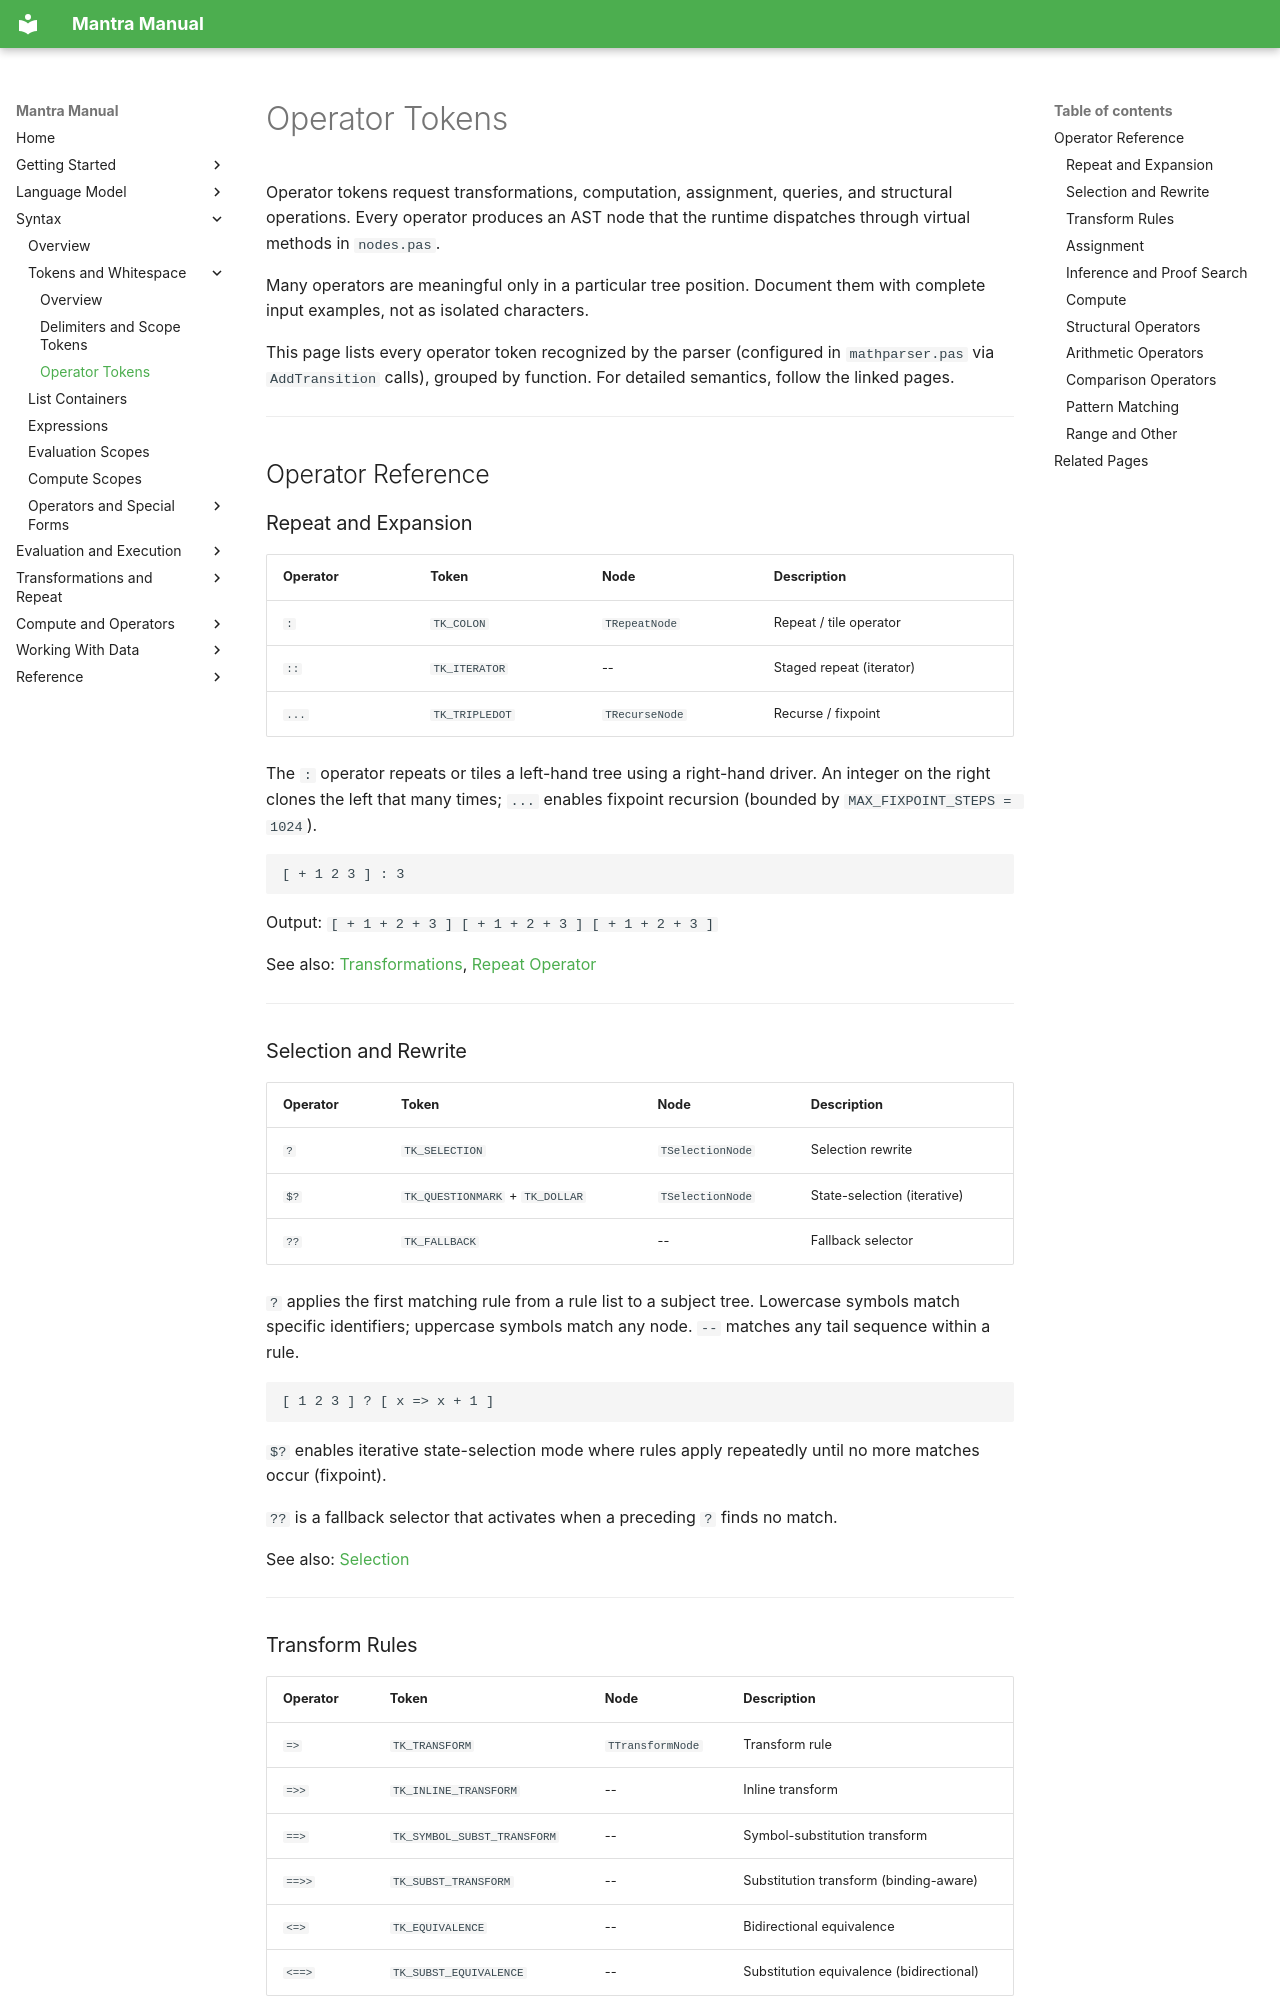

repository: longknot/mantra · page: syntax/tokens-whitespace/operator-tokens/index.html · generator: mkdocs

# Operator Tokens

Operator tokens request transformations, computation, assignment, queries, and
structural operations. Every operator produces an AST node that the runtime
dispatches through virtual methods in `nodes.pas`.

Many operators are meaningful only in a particular tree position. Document them
with complete input examples, not as isolated characters.

This page lists every operator token recognized by the parser (configured in
`mathparser.pas` via `AddTransition` calls), grouped by function. For detailed
semantics, follow the linked pages.

---

## Operator Reference

### Repeat and Expansion

| Operator | Token | Node | Description |
|---|---|---|---|
| `:` | `TK_COLON` | `TRepeatNode` | Repeat / tile operator |
| `::` | `TK_ITERATOR` | -- | Staged repeat (iterator) |
| `...` | `TK_TRIPLEDOT` | `TRecurseNode` | Recurse / fixpoint |

The `:` operator repeats or tiles a left-hand tree using a right-hand driver.
An integer on the right clones the left that many times; `...` enables
fixpoint recursion (bounded by `MAX_FIXPOINT_STEPS = 1024`).

```mantra
[ + 1 2 3 ] : 3
```

Output: `[ + 1 + 2 + 3 ] [ + 1 + 2 + 3 ] [ + 1 + 2 + 3 ]`

See also: [Transformations](../transformations/index.md),
[Repeat Operator](../transformations/repeat-operator.md)

---

### Selection and Rewrite

| Operator | Token | Node | Description |
|---|---|---|---|
| `?` | `TK_SELECTION` | `TSelectionNode` | Selection rewrite |
| `$?` | `TK_QUESTIONMARK` + `TK_DOLLAR` | `TSelectionNode` | State-selection (iterative) |
| `??` | `TK_FALLBACK` | -- | Fallback selector |

`?` applies the first matching rule from a rule list to a subject tree.
Lowercase symbols match specific identifiers; uppercase symbols match any node.
`--` matches any tail sequence within a rule.

```mantra
[ 1 2 3 ] ? [ x => x + 1 ]
```

`$?` enables iterative state-selection mode where rules apply repeatedly until
no more matches occur (fixpoint).

`??` is a fallback selector that activates when a preceding `?` finds no match.

See also: [Selection](../transformations/selection.md)

---
